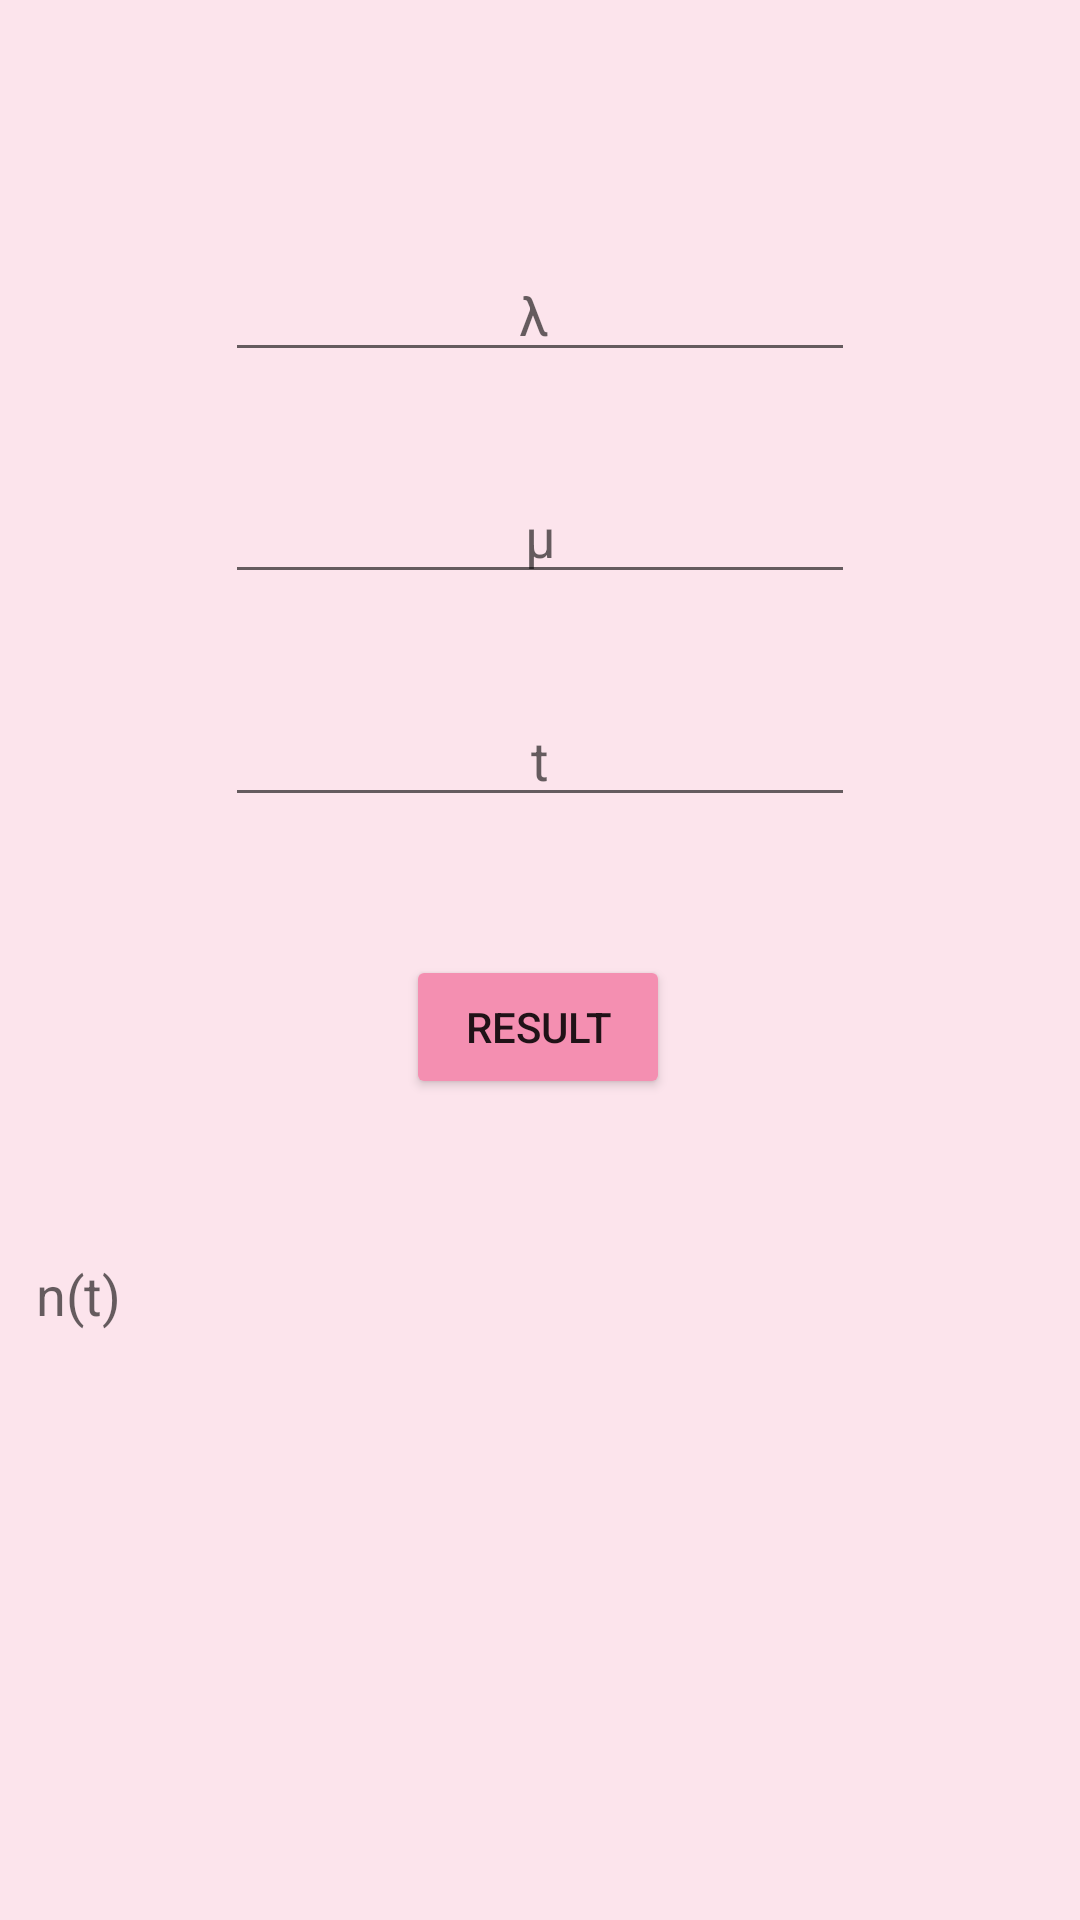

Android layout source for this screen:
<!-- AndroidManifest.xml: application theme AppTheme -->
<!-- res/layout/activity_in_d1.xml -->
<?xml version="1.0" encoding="utf-8"?>
<androidx.constraintlayout.widget.ConstraintLayout xmlns:android="http://schemas.android.com/apk/res/android"
    xmlns:app="http://schemas.android.com/apk/res-auto"
    xmlns:tools="http://schemas.android.com/tools"
    android:layout_width="match_parent"
    android:layout_height="match_parent"
    android:background="#FCE4EC"
    tools:context=".InD1">

    <EditText
        android:id="@+id/λ"
        android:layout_width="wrap_content"
        android:layout_height="wrap_content"
        android:ems="10"
        android:gravity="center"
        android:hint="@string/lamda"
        android:inputType="numberSigned|number|numberDecimal"
        android:phoneNumber="false"
        app:layout_constraintBottom_toBottomOf="parent"
        app:layout_constraintEnd_toEndOf="parent"
        app:layout_constraintStart_toStartOf="parent"
        app:layout_constraintTop_toTopOf="parent"
        app:layout_constraintVertical_bias="0.138" />

    <EditText
        android:id="@+id/μ"
        android:layout_width="wrap_content"
        android:layout_height="wrap_content"
        android:ems="10"
        android:gravity="center"
        android:hint="@string/miu"
        android:inputType="numberSigned|number|numberDecimal"
        app:layout_constraintBottom_toBottomOf="parent"
        app:layout_constraintEnd_toEndOf="parent"
        app:layout_constraintStart_toStartOf="parent"
        app:layout_constraintTop_toBottomOf="@+id/λ"
        app:layout_constraintVertical_bias="0.069" />

    <TextView
        android:id="@+id/n"
        android:layout_width="348dp"
        android:layout_height="57dp"
        android:layout_marginLeft="16dp"
        android:gravity="center|left"
        android:hint="@string/n"
        android:textSize="18sp"
        app:layout_constraintBottom_toBottomOf="parent"
        app:layout_constraintEnd_toEndOf="parent"
        app:layout_constraintHorizontal_bias="1.0"
        app:layout_constraintStart_toStartOf="parent"
        app:layout_constraintTop_toTopOf="parent"
        app:layout_constraintVertical_bias="0.691" />

    <EditText
        android:id="@+id/t"
        android:layout_width="wrap_content"
        android:layout_height="wrap_content"
        android:ems="10"
        android:gravity="center"
        android:hint="@string/time"
        android:inputType="numberSigned|number|numberDecimal"
        app:layout_constraintBottom_toBottomOf="parent"
        app:layout_constraintEnd_toEndOf="parent"
        app:layout_constraintStart_toStartOf="parent"
        app:layout_constraintTop_toBottomOf="@+id/μ"
        app:layout_constraintVertical_bias="0.082" />

    <Button
        android:id="@+id/result"
        android:layout_width="wrap_content"
        android:layout_height="wrap_content"
        android:backgroundTint="#F48FB1"
        android:gravity="center"
        android:onClick="onClick"
        android:text="@string/Result"
        app:layout_constraintBottom_toTopOf="@+id/n"
        app:layout_constraintEnd_toEndOf="parent"
        app:layout_constraintHorizontal_bias="0.498"
        app:layout_constraintStart_toStartOf="parent"
        app:layout_constraintTop_toTopOf="parent"
        app:layout_constraintVertical_bias="0.897" />

</androidx.constraintlayout.widget.ConstraintLayout>
<!-- resources referenced by this layout -->
<resources>
  <string name="Result">result</string>
  <string name="lamda">"λ "</string>
  <string name="miu">μ</string>
  <string name="n">n(t)</string>
  <string name="time">t</string>
  <style name="AppTheme" parent="Theme.AppCompat.Light.DarkActionBar">
          
          <item name="colorPrimary">#AA325A</item>
          <item name="colorPrimaryDark">@color/colorPrimaryDark</item>
          <item name="colorAccent">@color/colorAccent</item>
  
      </style>
  <color name="colorPrimaryDark">#3700B3</color>
  <color name="colorAccent">#03DAC5</color>
</resources>
